pico-8 play session: no input (idle)

[t = 2 s] idle ~2s (no d-pad/buttons)
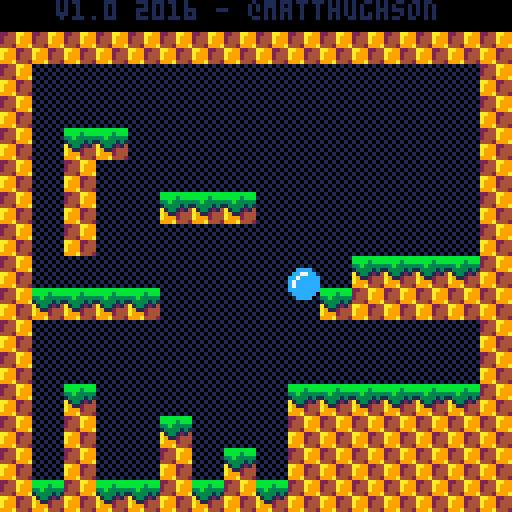
[t = 6 s] idle ~6s (no d-pad/buttons)
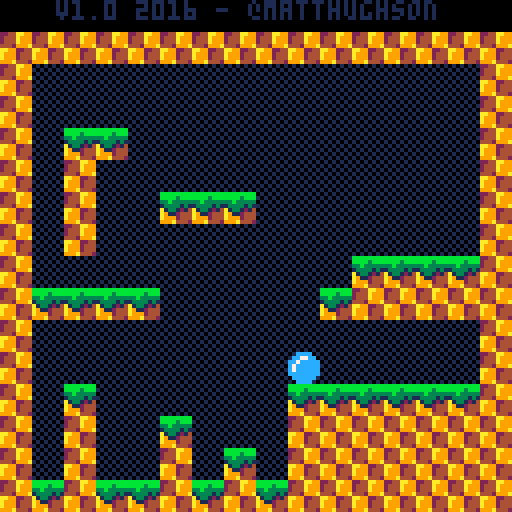

pico-8 cartridge
version 8
__lua__
--   		== platforming engine ==
--     ==in 100 lines of code==
			
--the goal of this cart is to 
--demonstrate a very basic
--platforming engine in under
--100 lines of *code*, while
--still maintaining an organized
--and documented game. 
--
--it isn't meant to be a demo of
--doing as much as possible, in
--as little code as possible.
--the 100 line limit is just 
--meant to encourage people 
--that "hey, you can make a game'
--with very little coding!"
--
--this will hopefully give new 
--users a simple and easy to 
--understand starting point for 
--their own platforming games.
--
--note: collision routine is
--based on mario bros 2 and 
--mckids, where we use collision
--points rather than a box.
--this has some interesting bugs
--but if it was good enough for
--miyamoto, its good enough for
--me!
			
--player
p1=
{
	--position
	x=72,
	y=16,
	--velocity
	dx=0,
	dy=0,
	
	--is the player standing on
	--the ground. used to determine
	--if they can jump.
	isgrounded=false,
	
	--tuning constants

	jumpvel=3.4,
}

--globals
g=
{
	grav=0.2, -- gravity per frame
}

-- called 30 times per second
function _update()

	--remember where we started
	local startx=p1.x
	
	--jump 
	--
	
	--if on the ground and the
	--user presses x,c,or,up...
	if (btnp(2) 			or btnp(4) or btnp(5))
	 and p1.isgrounded then
	 --launch the player upwards
		p1.dy=-p1.jumpvel
	end
	
	--walk
	--
	
	p1.dx=0
	if btn(0) then --left
		p1.dx=-2
	end
	if btn(1) then --right
		p1.dx=2
	end
	
	--move the player left/right
	p1.x+=p1.dx
	
	--hit side walls
	--
	
	--check for walls in the
	--direction we are moving.
	local xoffset=0
	if p1.dx>0 then xoffset=7 end
	
	--look for a wall
	local h=mget((p1.x+xoffset)/8,(p1.y+7)/8)
	if fget(h,0) then
		--they hit a wall so move them
		--back to their original pos.
		--it should really move them to
		--the edge of the wall but this
		--mostly works and is simpler.
		p1.x=startx
	end
	
	--accumulate gravity
	p1.dy+=g.grav
	
	--fall
	p1.y+=p1.dy

	--hit floor
	--
	
	--check bottom center of the
	--player.
	local v=mget((p1.x+4)/8,(p1.y+8)/8)
	
	--assume they are floating 
	--until we determine otherwise
	p1.isgrounded=false
	
	--only check for floors when
	--moving downward
	if p1.dy>=0 then
		--look for a solid tile
		if fget(v,0) then
			--place p1 on top of tile
			p1.y = flr((p1.y)/8)*8
			--halt velocity
			p1.dy = 0
			--allow jumping again
			p1.isgrounded=true
		end
	end
	
	--hit ceiling
	--
	
	--check top center of p1
	v=mget((p1.x+4)/8,(p1.y)/8)
	
	--only check for ceilings when
	--moving up
	if p1.dy<=0 then
		--look for solid tile
		if fget(v,0) then
			--position p1 right below
			--ceiling
			p1.y = flr((p1.y+8)/8)*8
			--halt upward velocity
			p1.dy = 0
		end
	end
end

function _draw()
 cls() --clear the screen
 map(0,0,0,0,128,128) --draw map
	spr(1,p1.x,p1.y) --draw player
	print("v1.0 2016 - @matthughson",14,0,1)
end
__gfx__
0000000000cccc002244aa99bbbbbbbb010101010000000000000000000000000000000000000000000000000000000000000000000000000000000000000000
000000000cc77cc02444a999bbbb3bbb101010100000000000000000000000000000000000000000000000000000000000000000000000000000000000000000
00000000cc7ccccc2444a99933b33333010101010000000000000000000000000000000000000000000000000000000000000000000000000000000000000000
00000000c7cccccc4442999a13333131101010100000000000000000000000000000000000000000000000000000000000000000000000000000000000000000
00000000c7ccccccaa992244a1331214010101010000000000000000000000000000000000000000000000000000000000000000000000000000000000000000
00000000cccccccca9992444a9112444101010100000000000000000000000000000000000000000000000000000000000000000000000000000000000000000
000000000cccccc0a9992444a9992444010101010000000000000000000000000000000000000000000000000000000000000000000000000000000000000000
0000000000cccc00999a4442999a4442101010100000000000000000000000000000000000000000000000000000000000000000000000000000000000000000
00000000000000000000000000000000000000000000000000000000000000000000000000000000000000000000000000000000000000000000000000000000
00000000000000000000000000000000000000000000000000000000000000000000000000000000000000000000000000000000000000000000000000000000
00000000000000000000000000000000000000000000000000000000000000000000000000000000000000000000000000000000000000000000000000000000
00000000000000000000000000000000000000000000000000000000000000000000000000000000000000000000000000000000000000000000000000000000
00000000000000000000000000000000000000000000000000000000000000000000000000000000000000000000000000000000000000000000000000000000
00000000000000000000000000000000000000000000000000000000000000000000000000000000000000000000000000000000000000000000000000000000
00000000000000000000000000000000000000000000000000000000000000000000000000000000000000000000000000000000000000000000000000000000
00000000000000000000000000000000000000000000000000000000000000000000000000000000000000000000000000000000000000000000000000000000
00000000000000000000000000000000000000000000000000000000000000000000000000000000000000000000000000000000000000000000000000000000
00000000000000000000000000000000000000000000000000000000000000000000000000000000000000000000000000000000000000000000000000000000
00000000000000000000000000000000000000000000000000000000000000000000000000000000000000000000000000000000000000000000000000000000
00000000000000000000000000000000000000000000000000000000000000000000000000000000000000000000000000000000000000000000000000000000
00000000000000000000000000000000000000000000000000000000000000000000000000000000000000000000000000000000000000000000000000000000
00000000000000000000000000000000000000000000000000000000000000000000000000000000000000000000000000000000000000000000000000000000
00000000000000000000000000000000000000000000000000000000000000000000000000000000000000000000000000000000000000000000000000000000
00000000000000000000000000000000000000000000000000000000000000000000000000000000000000000000000000000000000000000000000000000000
00000000000000000000000000000000000000000000000000000000000000000000000000000000000000000000000000000000000000000000000000000000
00000000000000000000000000000000000000000000000000000000000000000000000000000000000000000000000000000000000000000000000000000000
00000000000000000000000000000000000000000000000000000000000000000000000000000000000000000000000000000000000000000000000000000000
00000000000000000000000000000000000000000000000000000000000000000000000000000000000000000000000000000000000000000000000000000000
00000000000000000000000000000000000000000000000000000000000000000000000000000000000000000000000000000000000000000000000000000000
00000000000000000000000000000000000000000000000000000000000000000000000000000000000000000000000000000000000000000000000000000000
00000000000000000000000000000000000000000000000000000000000000000000000000000000000000000000000000000000000000000000000000000000
00000000000000000000000000000000000000000000000000000000000000000000000000000000000000000000000000000000000000000000000000000000
00000000000000000000000000000000000000000000000000000000000000000000000000000000000000000000000000000000000000000000000000000000
00000000000000000000000000000000000000000000000000000000000000000000000000000000000000000000000000000000000000000000000000000000
00000000000000000000000000000000000000000000000000000000000000000000000000000000000000000000000000000000000000000000000000000000
00000000000000000000000000000000000000000000000000000000000000000000000000000000000000000000000000000000000000000000000000000000
00000000000000000000000000000000000000000000000000000000000000000000000000000000000000000000000000000000000000000000000000000000
00000000000000000000000000000000000000000000000000000000000000000000000000000000000000000000000000000000000000000000000000000000
00000000000000000000000000000000000000000000000000000000000000000000000000000000000000000000000000000000000000000000000000000000
00000000000000000000000000000000000000000000000000000000000000000000000000000000000000000000000000000000000000000000000000000000
00000000000000000000000000000000000000000000000000000000000000000000000000000000000000000000000000000000000000000000000000000000
00000000000000000000000000000000000000000000000000000000000000000000000000000000000000000000000000000000000000000000000000000000
00000000000000000000000000000000000000000000000000000000000000000000000000000000000000000000000000000000000000000000000000000000
00000000000000000000000000000000000000000000000000000000000000000000000000000000000000000000000000000000000000000000000000000000
00000000000000000000000000000000000000000000000000000000000000000000000000000000000000000000000000000000000000000000000000000000
00000000000000000000000000000000000000000000000000000000000000000000000000000000000000000000000000000000000000000000000000000000
00000000000000000000000000000000000000000000000000000000000000000000000000000000000000000000000000000000000000000000000000000000
00000000000000000000000000000000000000000000000000000000000000000000000000000000000000000000000000000000000000000000000000000000
00000000000000000000000000000000000000000000000000000000000000000000000000000000000000000000000000000000000000000000000000000000
00000000000000000000000000000000000000000000000000000000000000000000000000000000000000000000000000000000000000000000000000000000
00000000000000000000000000000000000000000000000000000000000000000000000000000000000000000000000000000000000000000000000000000000
00000000000000000000000000000000000000000000000000000000000000000000000000000000000000000000000000000000000000000000000000000000
00000000000000000000000000000000000000000000000000000000000000000000000000000000000000000000000000000000000000000000000000000000
00000000000000000000000000000000000000000000000000000000000000000000000000000000000000000000000000000000000000000000000000000000
00000000000000000000000000000000000000000000000000000000000000000000000000000000000000000000000000000000000000000000000000000000
00000000000000000000000000000000000000000000000000000000000000000000000000000000000000000000000000000000000000000000000000000000
00000000000000000000000000000000000000000000000000000000000000000000000000000000000000000000000000000000000000000000000000000000
00000000000000000000000000000000000000000000000000000000000000000000000000000000000000000000000000000000000000000000000000000000
00000000000000000000000000000000000000000000000000000000000000000000000000000000000000000000000000000000000000000000000000000000
00000000000000000000000000000000000000000000000000000000000000000000000000000000000000000000000000000000000000000000000000000000
00000000000000000000000000000000000000000000000000000000000000000000000000000000000000000000000000000000000000000000000000000000
00000000000000000000000000000000000000000000000000000000000000000000000000000000000000000000000000000000000000000000000000000000
00000000000000000000000000000000000000000000000000000000000000000000000000000000000000000000000000000000000000000000000000000000
00000000000000000000000000000000000000000000000000000000000000000000000000000000000000000000000000000000000000000000000000000000
00000000000000000000000000000000000000000000000000000000000000000000000000000000000000000000000000000000000000000000000000000000
00000000000000000000000000000000000000000000000000000000000000000000000000000000000000000000000000000000000000000000000000000000
00000000000000000000000000000000000000000000000000000000000000000000000000000000000000000000000000000000000000000000000000000000
00000000000000000000000000000000000000000000000000000000000000000000000000000000000000000000000000000000000000000000000000000000
00000000000000000000000000000000000000000000000000000000000000000000000000000000000000000000000000000000000000000000000000000000
00000000000000000000000000000000000000000000000000000000000000000000000000000000000000000000000000000000000000000000000000000000
00000000000000000000000000000000000000000000000000000000000000000000000000000000000000000000000000000000000000000000000000000000
00000000000000000000000000000000000000000000000000000000000000000000000000000000000000000000000000000000000000000000000000000000
00000000000000000000000000000000000000000000000000000000000000000000000000000000000000000000000000000000000000000000000000000000
00000000000000000000000000000000000000000000000000000000000000000000000000000000000000000000000000000000000000000000000000000000
00000000000000000000000000000000000000000000000000000000000000000000000000000000000000000000000000000000000000000000000000000000
00000000000000000000000000000000000000000000000000000000000000000000000000000000000000000000000000000000000000000000000000000000
00000000000000000000000000000000000000000000000000000000000000000000000000000000000000000000000000000000000000000000000000000000
00000000000000000000000000000000000000000000000000000000000000000000000000000000000000000000000000000000000000000000000000000000
00000000000000000000000000000000000000000000000000000000000000000000000000000000000000000000000000000000000000000000000000000000
00000000000000000000000000000000000000000000000000000000000000000000000000000000000000000000000000000000000000000000000000000000
00000000000000000000000000000000000000000000000000000000000000000000000000000000000000000000000000000000000000000000000000000000
00000000000000000000000000000000000000000000000000000000000000000000000000000000000000000000000000000000000000000000000000000000
00000000000000000000000000000000000000000000000000000000000000000000000000000000000000000000000000000000000000000000000000000000
00000000000000000000000000000000000000000000000000000000000000000000000000000000000000000000000000000000000000000000000000000000
00000000000000000000000000000000000000000000000000000000000000000000000000000000000000000000000000000000000000000000000000000000
00000000000000000000000000000000000000000000000000000000000000000000000000000000000000000000000000000000000000000000000000000000
00000000000000000000000000000000000000000000000000000000000000000000000000000000000000000000000000000000000000000000000000000000
00000000000000000000000000000000000000000000000000000000000000000000000000000000000000000000000000000000000000000000000000000000
00000000000000000000000000000000000000000000000000000000000000000000000000000000000000000000000000000000000000000000000000000000
00000000000000000000000000000000000000000000000000000000000000000000000000000000000000000000000000000000000000000000000000000000
00000000000000000000000000000000000000000000000000000000000000000000000000000000000000000000000000000000000000000000000000000000
00000000000000000000000000000000000000000000000000000000000000000000000000000000000000000000000000000000000000000000000000000000
00000000000000000000000000000000000000000000000000000000000000000000000000000000000000000000000000000000000000000000000000000000
00000000000000000000000000000000000000000000000000000000000000000000000000000000000000000000000000000000000000000000000000000000
00000000000000000000000000000000000000000000000000000000000000000000000000000000000000000000000000000000000000000000000000000000
00000000000000000000000000000000000000000000000000000000000000000000000000000000000000000000000000000000000000000000000000000000
00000000000000000000000000000000000000000000000000000000000000000000000000000000000000000000000000000000000000000000000000000000
00000000000000000000000000000000000000000000000000000000000000000000000000000000000000000000000000000000000000000000000000000000
00000000000000000000000000000000000000000000000000000000000000000000000000000000000000000000000000000000000000000000000000000000
00000000000000000000000000000000000000000000000000000000000000000000000000000000000000000000000000000000000000000000000000000000
00000000000000000000000000000000000000000000000000000000000000000000000000000000000000000000000000000000000000000000000000000000
00000000000000000000000000000000000000000000000000000000000000000000000000000000000000000000000000000000000000000000000000000000
00000000000000000000000000000000000000000000000000000000000000000000000000000000000000000000000000000000000000000000000000000000
00000000000000000000000000000000000000000000000000000000000000000000000000000000000000000000000000000000000000000000000000000000
00000000000000000000000000000000000000000000000000000000000000000000000000000000000000000000000000000000000000000000000000000000
00000000000000000000000000000000000000000000000000000000000000000000000000000000000000000000000000000000000000000000000000000000
00000000000000000000000000000000000000000000000000000000000000000000000000000000000000000000000000000000000000000000000000000000
00000000000000000000000000000000000000000000000000000000000000000000000000000000000000000000000000000000000000000000000000000000
00000000000000000000000000000000000000000000000000000000000000000000000000000000000000000000000000000000000000000000000000000000
00000000000000000000000000000000000000000000000000000000000000000000000000000000000000000000000000000000000000000000000000000000
00000000000000000000000000000000000000000000000000000000000000000000000000000000000000000000000000000000000000000000000000000000
00000000000000000000000000000000000000000000000000000000000000000000000000000000000000000000000000000000000000000000000000000000
00000000000000000000000000000000000000000000000000000000000000000000000000000000000000000000000000000000000000000000000000000000
00000000000000000000000000000000000000000000000000000000000000000000000000000000000000000000000000000000000000000000000000000000
00000000000000000000000000000000000000000000000000000000000000000000000000000000000000000000000000000000000000000000000000000000
00000000000000000000000000000000000000000000000000000000000000000000000000000000000000000000000000000000000000000000000000000000
00000000000000000000000000000000000000000000000000000000000000000000000000000000000000000000000000000000000000000000000000000000
00000000000000000000000000000000000000000000000000000000000000000000000000000000000000000000000000000000000000000000000000000000
00000000000000000000000000000000000000000000000000000000000000000000000000000000000000000000000000000000000000000000000000000000
00000000000000000000000000000000000000000000000000000000000000000000000000000000000000000000000000000000000000000000000000000000
00000000000000000000000000000000000000000000000000000000000000000000000000000000000000000000000000000000000000000000000000000000
00000000000000000000000000000000000000000000000000000000000000000000000000000000000000000000000000000000000000000000000000000000
00000000000000000000000000000000000000000000000000000000000000000000000000000000000000000000000000000000000000000000000000000000
00000000000000000000000000000000000000000000000000000000000000000000000000000000000000000000000000000000000000000000000000000000
00000000000000000000000000000000000000000000000000000000000000000000000000000000000000000000000000000000000000000000000000000000
00000000000000000000000000000000000000000000000000000000000000000000000000000000000000000000000000000000000000000000000000000000
00000000000000000000000000000000000000000000000000000000000000000000000000000000000000000000000000000000000000000000000000000000
00000000000000000000000000000000000000000000000000000000000000000000000000000000000000000000000000000000000000000000000000000000
__gff__
0000010100010000000000000000000000000000000000000000000000000000000000000000000000000000000000000000000000000000000000000000000000000000000000000000000000000000000000000000000000000000000000000000000000000000000000000000000000000000000000000000000000000000
0000000000000000000000000000000000000000000000000000000000000000000000000000000000000000000000000000000000000000000000000000000000000000000000000000000000000000000000000000000000000000000000000000000000000000000000000000000000000000000000000000000000000000
__map__
0500050505050505050505050505050500000000000000000000000000000000000000000000000000000000000000000000000000000000000000000000000000000000000000000000000000000000000000000000000000000000000000000000000000000000000000000000000000000000000000000000000000000000
0202020202020202020202020202020200000000000000000000000000000000000000000000000000000000000000000000000000000000000000000000000000000000000000000000000000000000000000000000000000000000000000000000000000000000000000000000000000000000000000000000000000000000
0204040404040404040404040404040200000000000000000000000000000000000000000000000000000000000000000000000000000000000000000000000000000000000000000000000000000000000000000000000000000000000000000000000000000000000000000000000000000000000000000000000000000000
0204040404040404040404040404040200000000000000000000000000000000000000000000000000000000000000000000000000000000000000000000000000000000000000000000000000000000000000000000000000000000000000000000000000000000000000000000000000000000000000000000000000000000
0204030304040404040404040404040200000000000000000000000000000000000000000000000000000000000000000000000000000000000000000000000000000000000000000000000000000000000000000000000000000000000000000000000000000000000000000000000000000000000000000000000000000000
0204020404040404040404040404040200000000000000000000000000000000000000000000000000000000000000000000000000000000000000000000000000000000000000000000000000000000000000000000000000000000000000000000000000000000000000000000000000000000000000000000000000000000
0204020404030303040404040404040200000000000000000000000000000000000000000000000000000000000000000000000000000000000000000000000000000000000000000000000000000000000000000000000000000000000000000000000000000000000000000000000000000000000000000000000000000000
0204020404040404040404040404040200000000000000000000000000000000000000000000000000000000000000000000000000000000000000000000000000000000000000000000000000000000000000000000000000000000000000000000000000000000000000000000000000000000000000000000000000000000
0204040404040404040404030303030200000000000000000000000000000000000000000000000000000000000000000000000000000000000000000000000000000000000000000000000000000000000000000000000000000000000000000000000000000000000000000000000000000000000000000000000000000000
0203030303040404040403020202020200000000000000000000000000000000000000000000000000000000000000000000000000000000000000000000000000000000000000000000000000000000000000000000000000000000000000000000000000000000000000000000000000000000000000000000000000000000
0204040404040404040404040404040200000000000000000000000000000000000000000000000000000000000000000000000000000000000000000000000000000000000000000000000000000000000000000000000000000000000000000000000000000000000000000000000000000000000000000000000000000000
0204040404040404040404040404040200000000000000000000000000000000000000000000000000000000000000000000000000000000000000000000000000000000000000000000000000000000000000000000000000000000000000000000000000000000000000000000000000000000000000000000000000000000
0204030404040404040303030303030200000000000000000000000000000000000000000000000000000000000000000000000000000000000000000000000000000000000000000000000000000000000000000000000000000000000000000000000000000000000000000000000000000000000000000000000000000000
0204020404030404040202020202020200000000000000000000000000000000000000000000000000000000000000000000000000000000000000000000000000000000000000000000000000000000000000000000000000000000000000000000000000000000000000000000000000000000000000000000000000000000
0204020404020403040202020202020200000000000000000000000000000000000000000000000000000000000000000000000000000000000000000000000000000000000000000000000000000000000000000000000000000000000000000000000000000000000000000000000000000000000000000000000000000000
0203020303020302030202020202020200000000000000000000000000000000000000000000000000000000000000000000000000000000000000000000000000000000000000000000000000000000000000000000000000000000000000000000000000000000000000000000000000000000000000000000000000000000
0000000000000000000000000000000000000000000000000000000000000000000000000000000000000000000000000000000000000000000000000000000000000000000000000000000000000000000000000000000000000000000000000000000000000000000000000000000000000000000000000000000000000000
0000000000000000000000000000000000000000000000000000000000000000000000000000000000000000000000000000000000000000000000000000000000000000000000000000000000000000000000000000000000000000000000000000000000000000000000000000000000000000000000000000000000000000
0000000000000000000000000000000000000000000000000000000000000000000000000000000000000000000000000000000000000000000000000000000000000000000000000000000000000000000000000000000000000000000000000000000000000000000000000000000000000000000000000000000000000000
0000000000000000000000000000000000000000000000000000000000000000000000000000000000000000000000000000000000000000000000000000000000000000000000000000000000000000000000000000000000000000000000000000000000000000000000000000000000000000000000000000000000000000
0000000000000000000000000000000000000000000000000000000000000000000000000000000000000000000000000000000000000000000000000000000000000000000000000000000000000000000000000000000000000000000000000000000000000000000000000000000000000000000000000000000000000000
0000000000000000000000000000000000000000000000000000000000000000000000000000000000000000000000000000000000000000000000000000000000000000000000000000000000000000000000000000000000000000000000000000000000000000000000000000000000000000000000000000000000000000
0000000000000000000000000000000000000000000000000000000000000000000000000000000000000000000000000000000000000000000000000000000000000000000000000000000000000000000000000000000000000000000000000000000000000000000000000000000000000000000000000000000000000000
0000000000000000000000000000000000000000000000000000000000000000000000000000000000000000000000000000000000000000000000000000000000000000000000000000000000000000000000000000000000000000000000000000000000000000000000000000000000000000000000000000000000000000
0000000000000000000000000000000000000000000000000000000000000000000000000000000000000000000000000000000000000000000000000000000000000000000000000000000000000000000000000000000000000000000000000000000000000000000000000000000000000000000000000000000000000000
0000000000000000000000000000000000000000000000000000000000000000000000000000000000000000000000000000000000000000000000000000000000000000000000000000000000000000000000000000000000000000000000000000000000000000000000000000000000000000000000000000000000000000
0000000000000000000000000000000000000000000000000000000000000000000000000000000000000000000000000000000000000000000000000000000000000000000000000000000000000000000000000000000000000000000000000000000000000000000000000000000000000000000000000000000000000000
0000000000000000000000000000000000000000000000000000000000000000000000000000000000000000000000000000000000000000000000000000000000000000000000000000000000000000000000000000000000000000000000000000000000000000000000000000000000000000000000000000000000000000
0000000000000000000000000000000000000000000000000000000000000000000000000000000000000000000000000000000000000000000000000000000000000000000000000000000000000000000000000000000000000000000000000000000000000000000000000000000000000000000000000000000000000000
0000000000000000000000000000000000000000000000000000000000000000000000000000000000000000000000000000000000000000000000000000000000000000000000000000000000000000000000000000000000000000000000000000000000000000000000000000000000000000000000000000000000000000
0000000000000000000000000000000000000000000000000000000000000000000000000000000000000000000000000000000000000000000000000000000000000000000000000000000000000000000000000000000000000000000000000000000000000000000000000000000000000000000000000000000000000000
0000000000000000000000000000000000000000000000000000000000000000000000000000000000000000000000000000000000000000000000000000000000000000000000000000000000000000000000000000000000000000000000000000000000000000000000000000000000000000000000000000000000000000
